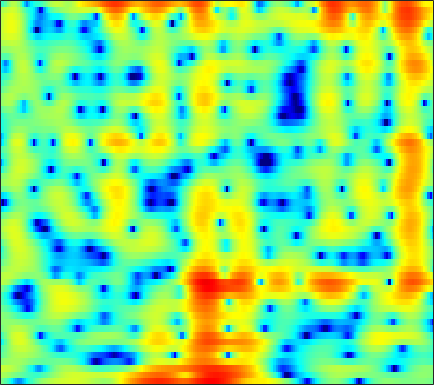

Source data for this figure (header and first rows):
-0.25539, -0.90601, -1.9583, -3.2435, -4.3931, -6.2005, -8.3116, -9.8943, -11.276, -10.844, -9.0666, -7.5771, -5.7679, -4.2256, -3.237, -2.1018, -1.1428, -0.51324, 0.22123, 0.81291, 1.3364, 1.6814, 2.0924, 2.4555
1.974, 1.781, 1.462, 1.087, 0.7789, 0.346, -0.1008, -0.4382, -0.8818, -1.315, -1.739, -2.048, -2.446, -2.812, -3.053, -3.293, -3.399, -3.359, -3.131, -2.702, -2.114, -1.602, -0.884, -0.1573
3.172, 3.142, 3.051, 2.895, 2.73, 2.441, 2.066, 1.721, 1.167, 0.4909, -0.3325, -1.071, -2.239, -3.671, -4.962, -7.009, -9.327, -10.8, -11.05, -9.198, -6.855, -5.272, -3.505, -2.081
0.1659, 0.5324, 0.9401, 1.257, 1.428, 1.569, 1.613, 1.584, 1.464, 1.274, 1.003, 0.7559, 0.3806, -0.0232, -0.3318, -0.7265, -1.065, -1.266, -1.448, -1.527, -1.511, -1.453, -1.335, -1.197
-2.042, -1.257, -0.3679, 0.3709, 0.8317, 1.329, 1.711, 1.906, 2.075, 2.143, 2.113, 2.03, 1.848, 1.6, 1.375, 1.031, 0.6485, 0.338, -0.1021, -0.5656, -1.047, -1.416, -1.913, -2.405
-2.805, -1.897, -0.7483, 0.2917, 0.9803, 1.748, 2.369, 2.721, 3.041, 3.199, 3.198, 3.1, 2.852, 2.483, 2.134, 1.585, 0.9568, 0.4371, -0.3207, -1.149, -2.076, -2.858, -4.069, -5.543
-6.712, -4.394, -1.906, 0.03611, 1.207, 2.412, 3.291, 3.751, 4.112, 4.201, 4.03, 3.733, 3.116, 2.251, 1.444, 0.2043, -1.148, -2.139, -3.263, -4.012, -4.414, -4.609, -4.916, -5.418
-3.584, -2.163, -0.4242, 1.055, 1.973, 2.944, 3.631, 3.963, 4.163, 4.084, 3.722, 3.249, 2.321, 0.9875, -0.3399, -2.692, -6.05, -9.728, -17.23, -14.99, -9.415, -6.979, -4.952, -3.731
-0.5594, -0.02816, 0.6414, 1.233, 1.616, 2.014, 2.276, 2.375, 2.38, 2.241, 1.953, 1.641, 1.104, 0.447, -0.1091, -0.9017, -1.666, -2.148, -2.561, -2.647, -2.444, -2.173, -1.766, -1.423
0.2534, 0.4197, 0.5899, 0.6922, 0.7121, 0.6816, 0.5755, 0.4541, 0.2536, 0.01914, -0.2278, -0.4062, -0.6086, -0.7545, -0.8222, -0.8565, -0.8083, -0.7199, -0.5411, -0.3094, -0.05913, 0.1291, 0.3646, 0.5395
0.2795, 0.1827, -0.04718, -0.3479, -0.6529, -1.146, -1.736, -2.231, -2.936, -3.651, -4.279, -4.623, -4.817, -4.643, -4.269, -3.531, -2.638, -1.937, -1.021, -0.161, 0.6095, 1.116, 1.688, 2.143
-0.8538, -1.139, -1.668, -2.365, -3.013, -4.028, -5.227, -6.257, -7.854, -9.841, -12.39, -14.84, -18.22, -17.02, -13.73, -9.81, -6.761, -4.913, -2.869, -1.188, 0.2127, 1.109, 2.107, 2.906
-2.446, -2.907, -3.802, -5.019, -6.104, -7.74, -9.499, -10.8, -12.45, -13.84, -15.08, -15.81, -16.13, -15.03, -13.27, -10.45, -7.707, -5.846, -3.635, -1.74, -0.1411, 0.8935, 2.069, 3.027
-2.583, -3.25, -4.573, -6.422, -8.234, -11.43, -15.88, -20.37, -24.89, -21.34, -18.19, -16.53, -14.59, -12.64, -11.07, -8.823, -6.578, -4.993, -3.025, -1.26, 0.2728, 1.246, 2.345, 3.238
-0.3774, -0.883, -1.83, -3.266, -4.677, -6.947, -9.563, -11.49, -13.49, -14.87, -16.36, -17.98, -20.05, -16.97, -13.17, -8.965, -5.761, -3.828, -1.729, -0.09997, 1.183, 1.956, 2.764, 3.36
2.389, 2.403, 2.142, 1.578, 0.9995, 0.04253, -1.067, -1.975, -3.278, -4.694, -6.12, -7.118, -7.823, -7.102, -5.779, -3.738, -1.951, -0.8515, 0.2936, 1.067, 1.479, 1.596, 1.573, 1.401
2.168, 2.511, 2.753, 2.832, 2.782, 2.587, 2.269, 1.978, 1.543, 1.097, 0.6756, 0.4313, 0.2285, 0.1859, 0.2391, 0.3499, 0.4275, 0.4143, 0.1867, -0.3204, -1.198, -2.167, -3.969, -6.412
0.1842, 0.7994, 1.472, 2.008, 2.305, 2.578, 2.726, 2.763, 2.735, 2.633, 2.454, 2.3, 2.058, 1.769, 1.514, 1.093, 0.5739, 0.09076, -0.75, -1.843, -3.223, -4.519, -6.654, -9.277
-1.759, -0.8697, 0.1878, 1.068, 1.621, 2.214, 2.648, 2.875, 3.049, 3.093, 3.025, 2.892, 2.615, 2.227, 1.863, 1.281, 0.5674, -0.05949, -0.9919, -2.076, -3.275, -4.228, -5.513, -6.742
-3.566, -2.289, -0.7572, 0.5123, 1.303, 2.155, 2.784, 3.123, 3.408, 3.509, 3.451, 3.299, 2.973, 2.507, 2.071, 1.383, 0.5645, -0.1259, -1.135, -2.26, -3.499, -4.475, -5.834, -7.198
-4.67, -2.783, -0.8013, 0.7352, 1.654, 2.605, 3.281, 3.618, 3.868, 3.909, 3.743, 3.507, 3.051, 2.447, 1.902, 1.066, 0.1311, -0.6397, -1.776, -3.002, -4.384, -5.546, -7.329, -9.5
-2.245, -0.8984, 0.6451, 1.889, 2.639, 3.387, 3.871, 4.066, 4.107, 3.924, 3.515, 3.086, 2.343, 1.447, 0.6912, -0.404, -1.549, -2.438, -3.627, -4.761, -5.879, -6.731, -7.922, -9.298
0.5588, 1.377, 2.359, 3.183, 3.657, 4.093, 4.283, 4.265, 4.01, 3.481, 2.696, 1.919, 0.6656, -0.8129, -2.034, -3.749, -5.5, -6.728, -8.195, -9.367, -9.935, -9.948, -9.512, -8.809
1.617, 2.325, 3.115, 3.731, 4.058, 4.311, 4.318, 4.144, 3.657, 2.837, 1.639, 0.4656, -1.501, -3.997, -6.221, -9.584, -12.93, -14.94, -17.18, -20.65, -26.29, -21.81, -14.74, -10.28
0.8597, 1.558, 2.359, 2.973, 3.325, 3.609, 3.662, 3.523, 3.079, 2.282, 1.087, -0.09235, -2.18, -5.024, -7.826, -12.91, -20.04, -21.29, -17.67, -15.33, -13.68, -12.02, -9.255, -6.432
-2.04, -1.369, -0.5065, 0.2882, 0.8269, 1.401, 1.782, 1.915, 1.858, 1.523, 0.8994, 0.2365, -0.8862, -2.22, -3.303, -4.686, -5.738, -6.15, -6.176, -5.659, -4.79, -3.996, -2.798, -1.521
-7.481, -7, -5.945, -4.485, -3.362, -2.004, -0.9463, -0.3615, 0.1303, 0.3317, 0.264, 0.06147, -0.321, -0.7774, -1.124, -1.509, -1.748, -1.804, -1.65, -1.338, -0.8387, -0.3813, 0.2943, 0.9828
-17.94, -25.18, -16.29, -9.846, -6.929, -4.243, -2.446, -1.529, -0.7411, -0.371, -0.3174, -0.4187, -0.6988, -1.034, -1.244, -1.394, -1.329, -1.133, -0.7146, -0.1543, 0.4608, 0.939, 1.55, 2.096
-7.623, -7.608, -6.634, -4.884, -3.555, -2.016, -0.869, -0.3008, 0.08434, 0.04358, -0.389, -0.9565, -2.034, -3.326, -4.22, -4.881, -4.483, -3.619, -2.256, -0.8723, 0.308, 1.049, 1.863, 2.493
-1.008, -0.766, -0.304, 0.2589, 0.695, 1.224, 1.569, 1.67, 1.532, 1.037, 0.0699, -1.055, -3.22, -6.673, -10.96, -25.57, -13.44, -8.377, -4.591, -2.264, -0.6859, 0.1865, 1.052, 1.667
0.8098, 1.072, 1.473, 1.872, 2.162, 2.465, 2.628, 2.633, 2.443, 1.993, 1.248, 0.5051, -0.7328, -2.124, -3.108, -3.989, -4.086, -3.752, -3.087, -2.464, -1.987, -1.711, -1.414, -1.138
-0.2444, 0.1926, 0.8611, 1.556, 2.037, 2.567, 2.954, 3.123, 3.177, 3.019, 2.683, 2.318, 1.703, 1.01, 0.4608, -0.2531, -0.9622, -1.488, -2.273, -3.196, -4.302, -5.217, -6.267, -6.628
-4.864, -3.458, -1.579, 0.06059, 1.066, 2.132, 2.908, 3.312, 3.637, 3.742, 3.644, 3.443, 3.04, 2.492, 1.988, 1.204, 0.2433, -0.6001, -2.011, -3.834, -6.407, -9.186, -15.65, -30.85
-10.79, -7.026, -3.647, -1.291, 0.02479, 1.395, 2.365, 2.879, 3.315, 3.505, 3.468, 3.306, 2.954, 2.442, 1.976, 1.238, 0.3876, -0.3457, -1.429, -2.689, -4.079, -5.12, -6.251, -6.672
-4.373, -3.502, -2.124, -0.7444, 0.1979, 1.268, 2.08, 2.512, 2.847, 2.904, 2.715, 2.439, 1.904, 1.257, 0.7396, 0.04945, -0.5883, -1.058, -1.622, -2.206, -2.735, -3.083, -3.399, -3.456
-2.716, -2.167, -1.089, 0.122, 1.02, 2.028, 2.778, 3.137, 3.309, 3.112, 2.542, 1.868, 0.6767, -0.721, -1.757, -2.757, -3.126, -3.039, -2.855, -2.755, -2.936, -3.244, -3.783, -4.181
-8.351, -6.051, -2.751, -0.1434, 1.371, 2.861, 3.842, 4.259, 4.393, 4.044, 3.138, 2.021, -0.2127, -3.78, -8.129, -19.25, -11.15, -6.824, -3.968, -2.772, -2.775, -3.506, -5.719, -10.49
-9.589, -7.393, -4.163, -1.554, -0.0612, 1.43, 2.419, 2.861, 3.091, 2.907, 2.307, 1.591, 0.2534, -1.397, -2.647, -3.725, -3.659, -3.057, -2.175, -1.646, -1.587, -1.873, -2.611, -3.407
-5.075, -4.372, -3.248, -2.076, -1.282, -0.3629, 0.3084, 0.6556, 0.9136, 0.9424, 0.7825, 0.5583, 0.1905, -0.2051, -0.4588, -0.6885, -0.7521, -0.6952, -0.5607, -0.4171, -0.3141, -0.2723, -0.2309, -0.1446
-4.899, -4.082, -3.102, -2.261, -1.748, -1.199, -0.8246, -0.6403, -0.5146, -0.4769, -0.4755, -0.4796, -0.4402, -0.3748, -0.2909, -0.1484, 0.02707, 0.1692, 0.3547, 0.533, 0.6912, 0.7997, 0.9439, 1.085
-4.502, -3.467, -2.428, -1.729, -1.388, -1.209, -1.278, -1.464, -1.833, -2.192, -2.366, -2.308, -1.959, -1.399, -0.9301, -0.3269, 0.2028, 0.5153, 0.8561, 1.112, 1.304, 1.424, 1.573, 1.716
-2.019, -1.196, -0.4156, -0.008011, 0.05202, -0.242, -1.008, -1.95, -3.746, -6.156, -8.315, -8.216, -5.961, -3.486, -2.027, -0.6056, 0.3091, 0.7471, 1.06, 1.165, 1.177, 1.188, 1.268, 1.466
0.6597, 1.211, 1.741, 1.987, 1.93, 1.526, 0.632, -0.4321, -2.537, -5.61, -8.882, -8.773, -5.553, -2.67, -1.164, 0.1156, 0.7177, 0.805, 0.4556, -0.348, -1.444, -2.225, -2.659, -2.026
0.3629, 0.9885, 1.647, 2.079, 2.239, 2.226, 1.964, 1.622, 1.037, 0.4416, 0.04747, -0.008686, 0.1944, 0.5674, 0.801, 0.9094, 0.6677, 0.1642, -1.026, -3.046, -6.505, -11.11, -28.44, -11.07
-1.938, -1.025, -0.04478, 0.6961, 1.13, 1.529, 1.77, 1.863, 1.902, 1.871, 1.804, 1.744, 1.664, 1.531, 1.376, 1.052, 0.5461, 0.01623, -0.8887, -2.03, -3.276, -4.086, -4.597, -4.211
-3.557, -2.648, -1.622, -0.7456, -0.1667, 0.5179, 1.085, 1.43, 1.775, 1.991, 2.08, 2.059, 1.931, 1.686, 1.439, 1.034, 0.5584, 0.1903, -0.2994, -0.7514, -1.101, -1.278, -1.369, -1.311
-4.199, -3.836, -3.227, -2.393, -1.658, -0.5952, 0.4059, 1.054, 1.725, 2.159, 2.352, 2.341, 2.114, 1.691, 1.263, 0.6029, -0.06373, -0.4886, -0.8783, -0.9769, -0.8376, -0.6283, -0.2953, 0.01249
-6.031, -7.393, -8.486, -7.055, -4.957, -2.286, -0.1888, 0.9981, 2.123, 2.783, 3.018, 2.938, 2.49, 1.643, 0.7341, -0.8443, -2.747, -4.166, -5.195, -4.511, -2.878, -1.621, -0.2172, 0.8201
-5.972, -8.493, -11.75, -9.21, -5.884, -2.448, -0.09264, 1.153, 2.28, 2.892, 3.047, 2.867, 2.264, 1.159, -0.04867, -2.339, -5.834, -9.9, -16.66, -10.41, -5.367, -2.974, -0.7682, 0.7239
-1.844, -2.087, -2.111, -1.656, -1.054, -0.09917, 0.8094, 1.361, 1.88, 2.11, 2.053, 1.819, 1.248, 0.4155, -0.3723, -1.566, -2.786, -3.566, -4.081, -3.805, -2.955, -2.165, -1.127, -0.2285
0.3581, 0.5106, 0.7436, 1.022, 1.262, 1.557, 1.795, 1.907, 1.928, 1.779, 1.453, 1.111, 0.5098, -0.1845, -0.7356, -1.449, -2.068, -2.42, -2.667, -2.683, -2.471, -2.216, -1.802, -1.379
1.749, 2.066, 2.423, 2.694, 2.833, 2.924, 2.884, 2.76, 2.445, 1.964, 1.308, 0.7103, -0.1673, -1.128, -1.836, -2.705, -3.383, -3.701, -3.897, -3.867, -3.673, -3.471, -3.183, -2.901
2.608, 3.118, 3.656, 4.017, 4.153, 4.178, 3.994, 3.708, 3.13, 2.312, 1.248, 0.2638, -1.274, -3.052, -4.502, -6.38, -7.729, -8.108, -7.844, -7.059, -6.284, -5.799, -5.354, -5.109
2.712, 3.495, 4.278, 4.778, 4.979, 4.998, 4.748, 4.377, 3.633, 2.579, 1.178, -0.1172, -2.312, -5.156, -7.956, -13.39, -25.18, -23.89, -14.79, -11.08, -9.086, -8.233, -7.716, -7.899
2.401, 3.346, 4.261, 4.827, 5.057, 5.084, 4.817, 4.43, 3.644, 2.551, 1.134, -0.1464, -2.12, -4.465, -6.416, -9.03, -11.03, -11.64, -11.39, -10.42, -9.336, -8.772, -8.44, -8.828
2.476, 3.201, 3.945, 4.432, 4.612, 4.632, 4.354, 3.943, 3.143, 2.055, 0.745, -0.3686, -2.035, -3.805, -5.242, -7.223, -9.275, -10.76, -11.91, -11.56, -9.951, -8.597, -7.185, -6.257
1.911, 2.268, 2.814, 3.349, 3.632, 3.78, 3.556, 3.112, 2.157, 0.8388, -0.7443, -1.935, -3.352, -4.545, -5.396, -6.907, -9.344, -12.47, -20.26, -17.16, -10.06, -6.941, -4.178, -2.385
-3.073, -3.043, -1.562, 0.296, 1.421, 2.283, 2.43, 2.053, 0.7948, -1.429, -4.976, -8.787, -11.8, -8.633, -6.449, -4.836, -4.159, -3.982, -3.62, -2.805, -1.522, -0.4515, 0.8607, 1.865
